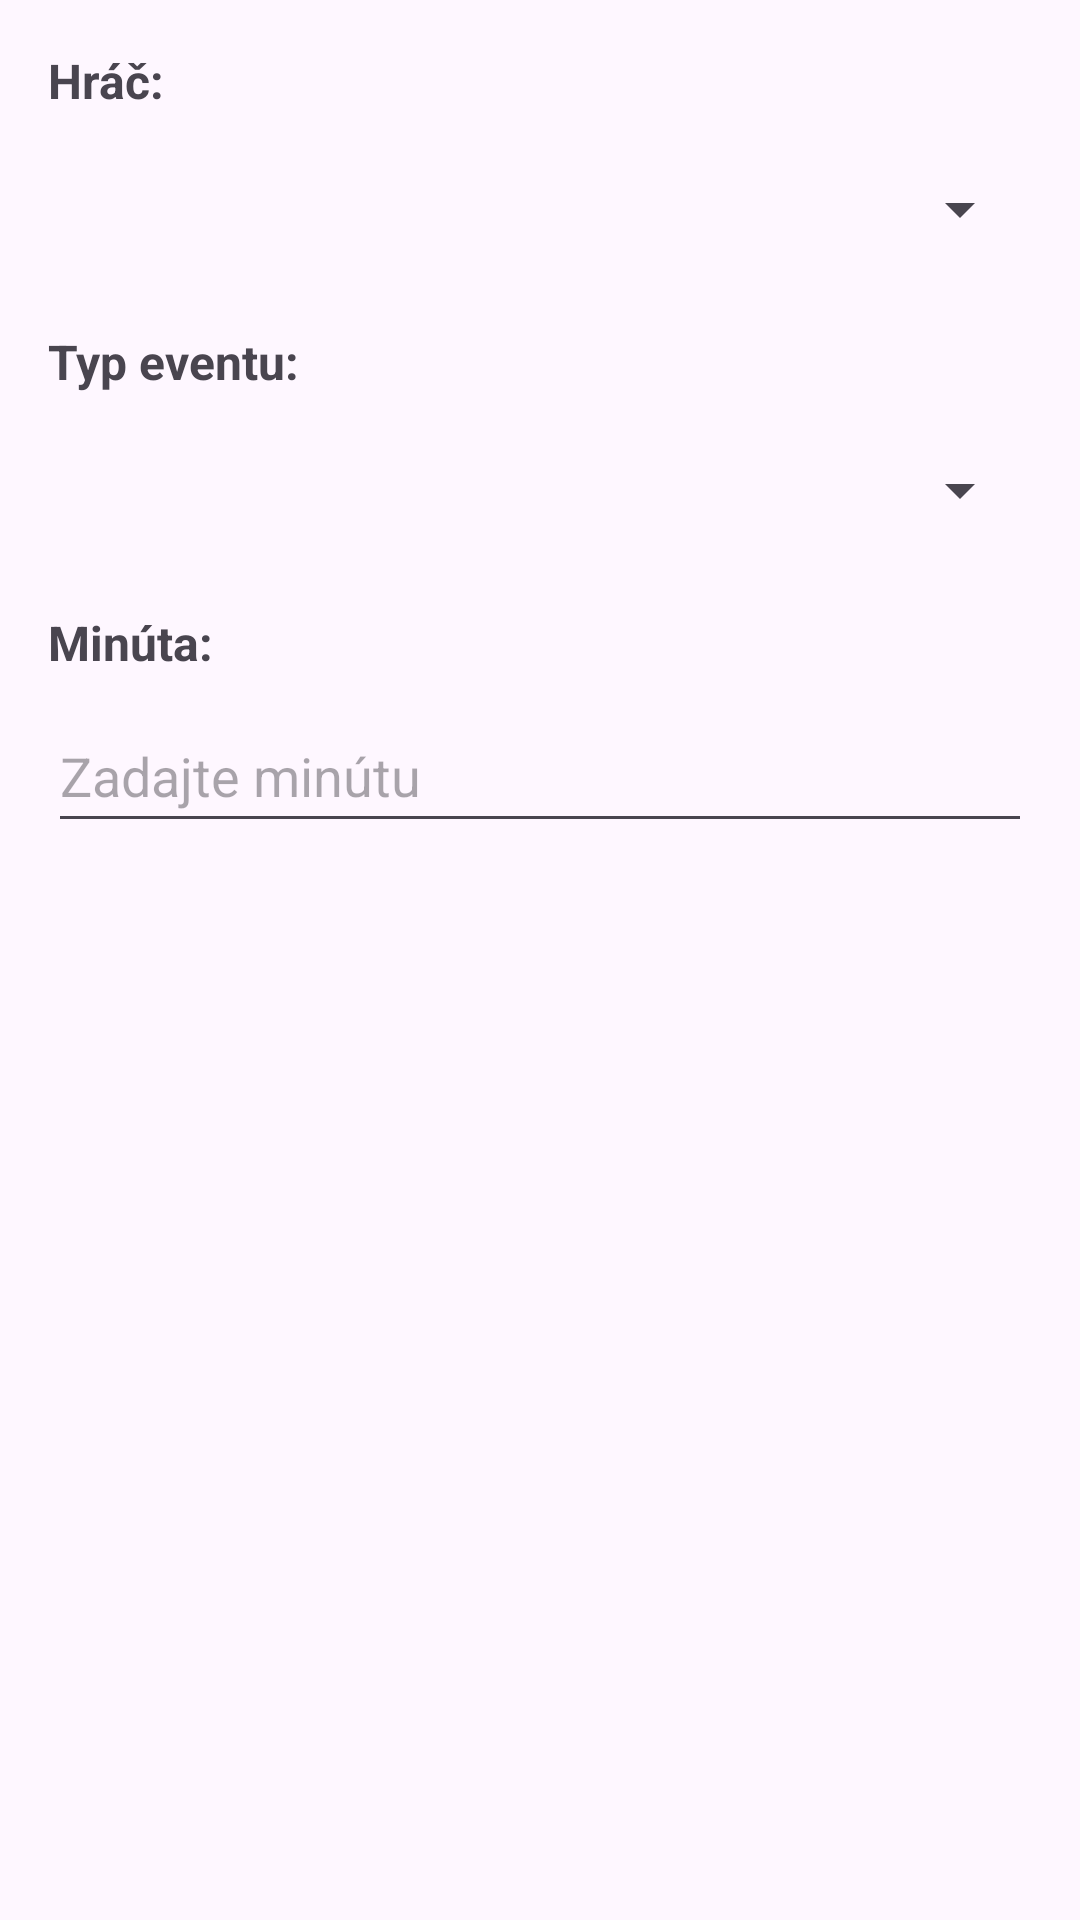

This screen was rendered from an Android layout file. Write that file and the resources it references.
<!-- AndroidManifest.xml: application theme Theme.TmaSemestralnaPraca -->
<!-- res/layout/dialog_add_match_event.xml -->
<?xml version="1.0" encoding="utf-8"?>
<LinearLayout xmlns:android="http://schemas.android.com/apk/res/android"
    xmlns:tools="http://schemas.android.com/tools"
    android:layout_width="match_parent"
    android:layout_height="wrap_content"
    android:orientation="vertical"
    android:padding="16dp">

    <TextView
        android:layout_width="wrap_content"
        android:layout_height="wrap_content"
        android:text="Hráč:"
        android:textSize="16sp"
        android:textStyle="bold"
        android:layout_marginBottom="8dp"
        tools:ignore="HardcodedText" />

    <Spinner
        android:id="@+id/spinnerPlayer"
        android:layout_width="match_parent"
        android:layout_height="wrap_content"
        android:layout_marginBottom="16dp"
        android:minHeight="48dp" />

    <TextView
        android:layout_width="wrap_content"
        android:layout_height="wrap_content"
        android:text="Typ eventu:"
        android:textSize="16sp"
        android:textStyle="bold"
        android:layout_marginBottom="8dp"
        tools:ignore="HardcodedText" />

    <Spinner
        android:id="@+id/spinnerEventType"
        android:layout_width="match_parent"
        android:layout_height="wrap_content"
        android:layout_marginBottom="16dp"
        android:minHeight="48dp" />

    <TextView
        android:layout_width="wrap_content"
        android:layout_height="wrap_content"
        android:text="Minúta:"
        android:textSize="16sp"
        android:textStyle="bold"
        android:layout_marginBottom="8dp"
        tools:ignore="HardcodedText" />

    <EditText
        android:id="@+id/etEventMinute"
        android:layout_width="match_parent"
        android:layout_height="wrap_content"
        android:layout_marginBottom="16dp"
        android:hint="Zadajte minútu"
        android:inputType="number"
        android:minHeight="48dp"
        tools:ignore="Autofill,HardcodedText,TextContrastCheck,VisualLintTextFieldSize" />

    
    <LinearLayout
        android:id="@+id/assistPlayerLayout"
        android:layout_width="match_parent"
        android:layout_height="wrap_content"
        android:orientation="vertical"
        android:visibility="gone">

        <TextView
            android:layout_width="wrap_content"
            android:layout_height="wrap_content"
            android:text="Asistencia:"
            android:textSize="16sp"
            android:textStyle="bold"
            android:layout_marginBottom="8dp"
            tools:ignore="HardcodedText" />

        <Spinner
            android:id="@+id/spinnerAssistPlayer"
            android:layout_width="match_parent"
            android:layout_height="wrap_content"
            android:layout_marginBottom="16dp" />
    </LinearLayout>

</LinearLayout>
<!-- resources referenced by this layout -->
<resources>
  <style name="Theme.TmaSemestralnaPraca" parent="Base.Theme.TmaSemestralnaPraca" />
  <style name="Base.Theme.TmaSemestralnaPraca" parent="Theme.Material3.DayNight.NoActionBar">
          
          
      </style>
</resources>
